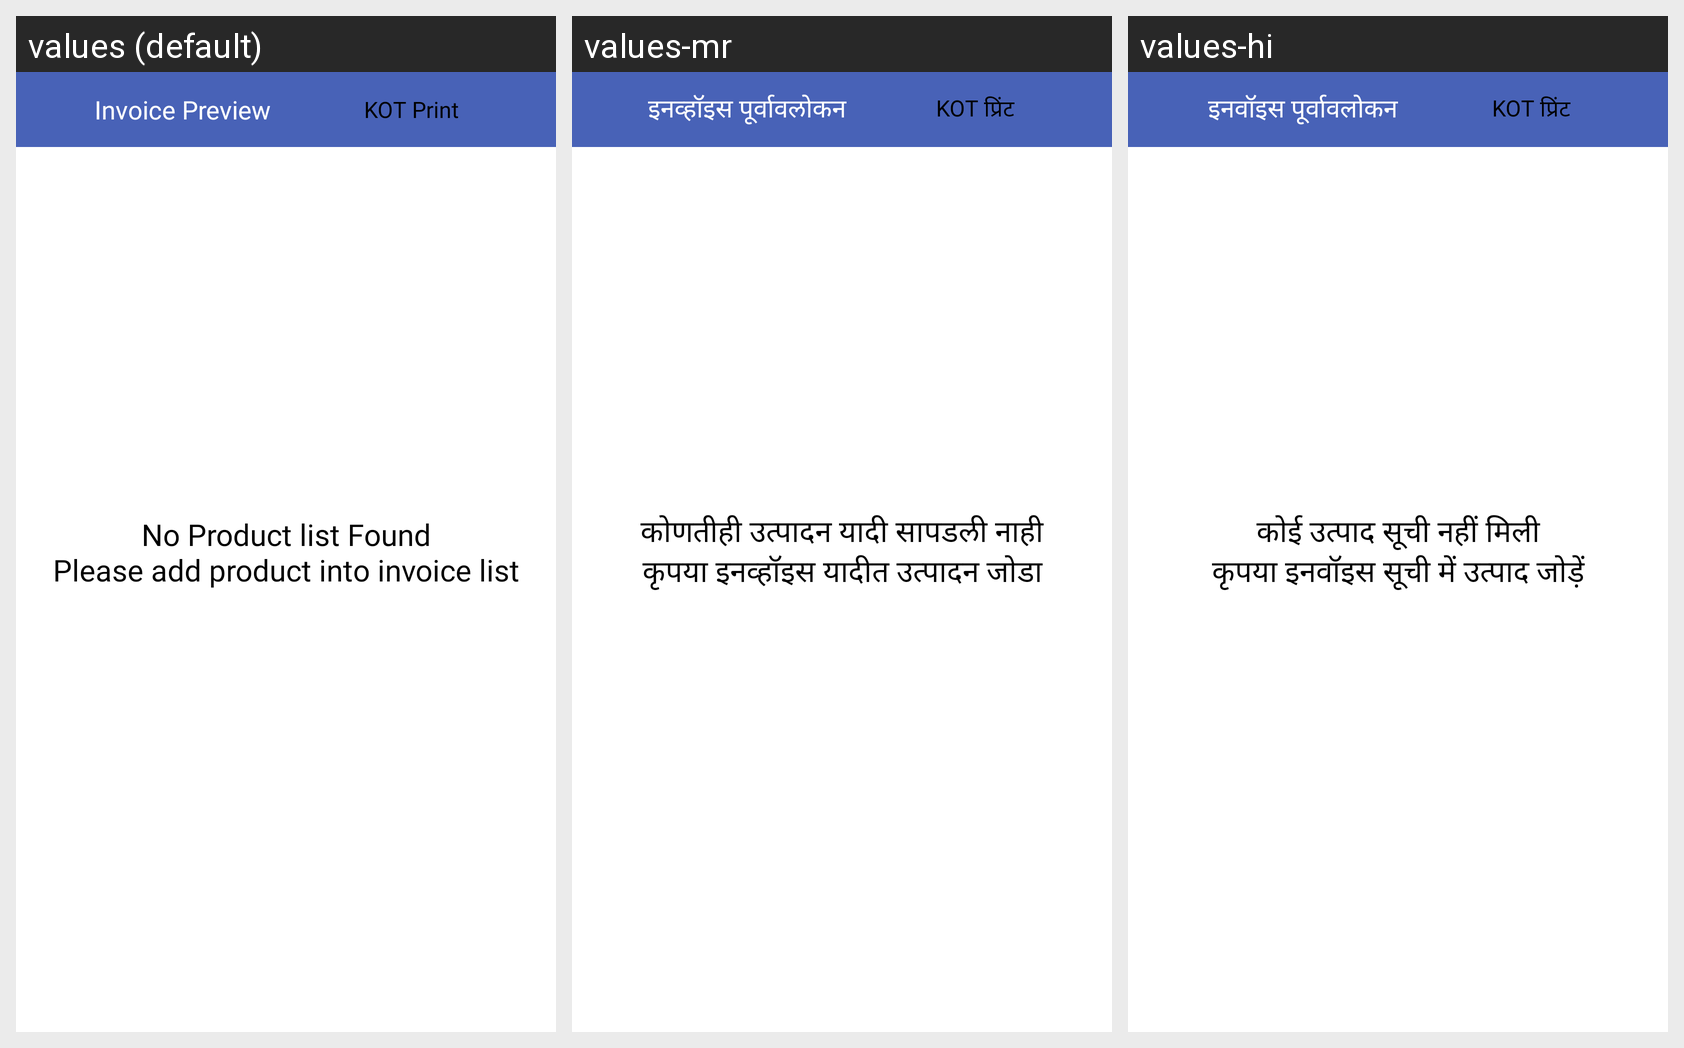

Locale-by-locale string values for the Android screen shown in this grid:
Android screen res/layout/activity_bluetooth_print.xml rendered under 3 locales, left to right: values (default), values-mr, values-hi. Device: Nexus 5 (rendered at 1080×1920; each locale shown at half size, 540×960, under a caption strip naming it); theme AppTheme.
Strings drawn on this screen, with the default value and each locale's value (text and hints the layout hard-codes, and strings that could not be matched under every locale, appear in the picture but are not listed):

ui_invoice_preview
  values: Invoice Preview
  values-mr: इनव्हॉइस पूर्वावलोकन
  values-hi: इनवॉइस पूर्वावलोकन

ui_kot_print
  values: KOT Print
  values-mr: KOT प्रिंट
  values-hi: KOT प्रिंट

ui_no_product_list_found_please_add_product
  values: No Product list Found
      Please add product into invoice list
  values-mr: कोणतीही उत्पादन यादी सापडली नाही
      कृपया इनव्हॉइस यादीत उत्पादन जोडा
  values-hi: कोई उत्पाद सूची नहीं मिली
      कृपया इनवॉइस सूची में उत्पाद जोड़ें
